Run: headless pygame with SDL's dummy video driver; simulated clock (each Clock.tick advances the game by its frame time, no real sleeping); random seed 0; keys injected as events and as key.get_pressed() state; mouse plan: one left click at the window centre at the start of phase 2, then a move to the lower-right quarter at the start of phase 3.
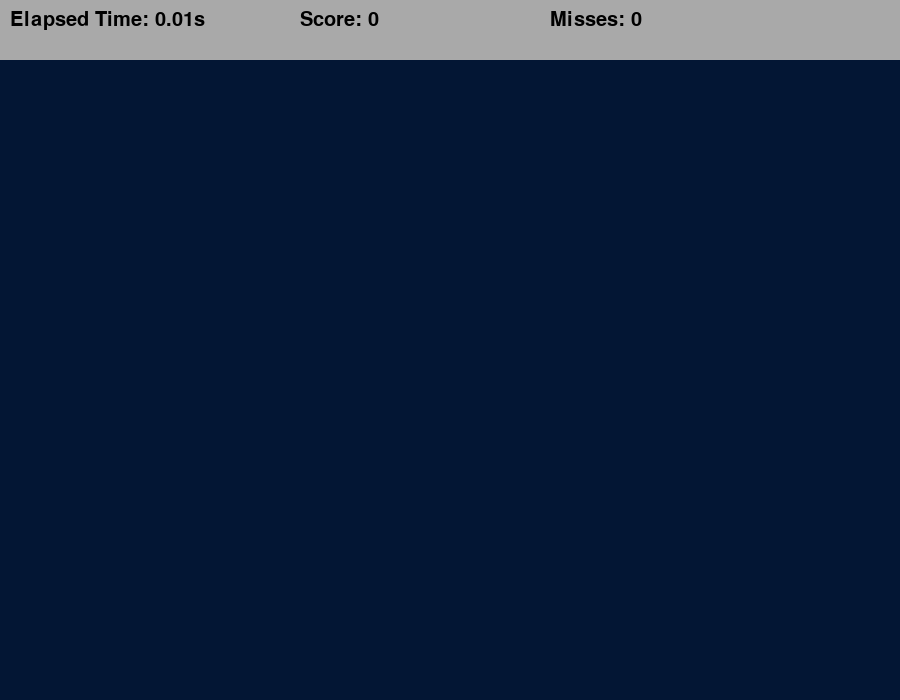
Frame 1 of 4 · flips 1–60 · no input
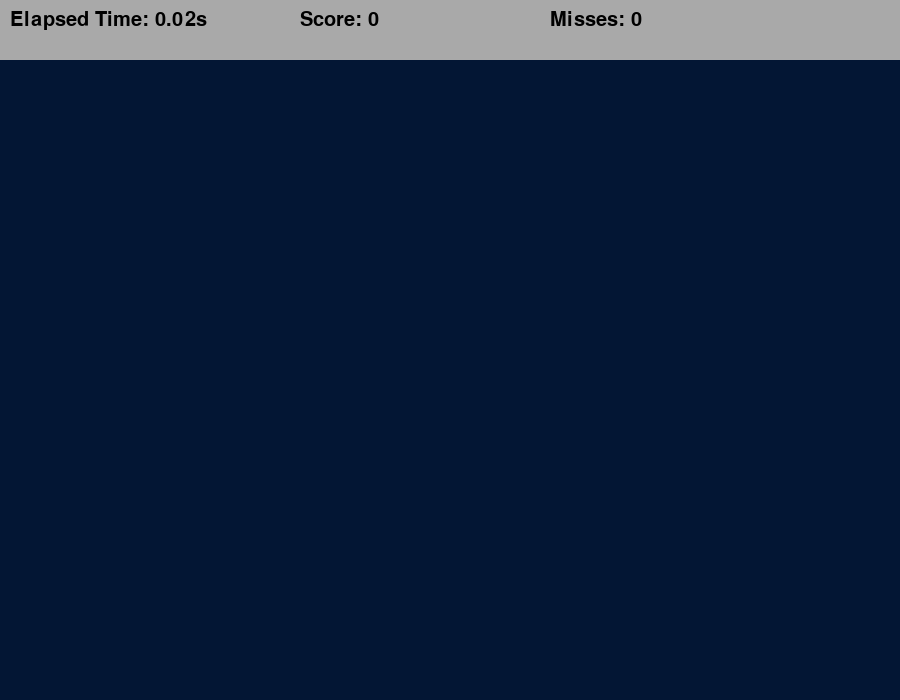
Frame 2 of 4 · flips 61–180 · clicked the window centre · tapped SPACE, RETURN · held RIGHT (→), D
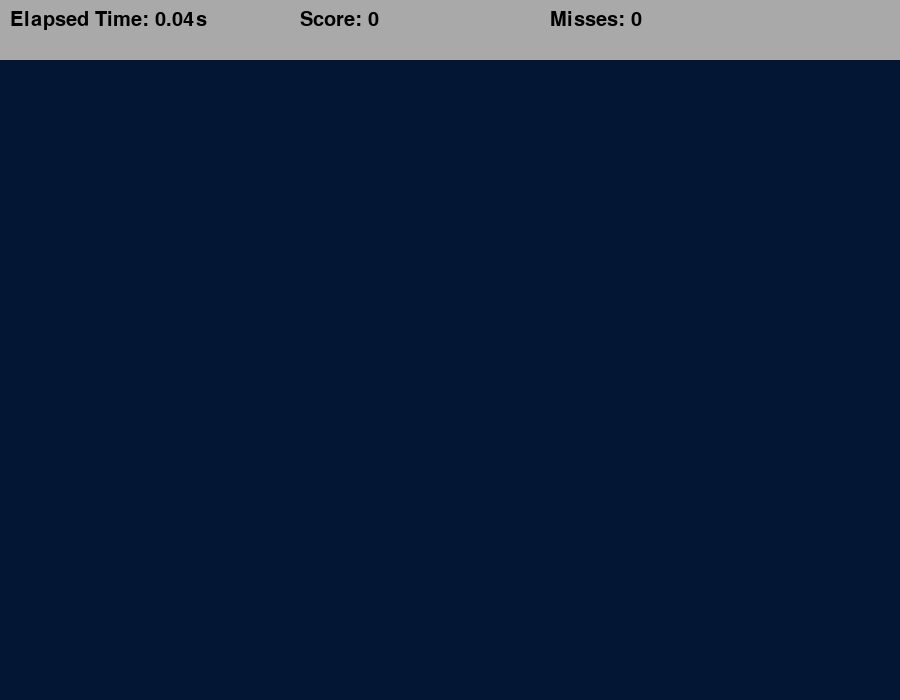
Frame 3 of 4 · flips 181–300 · moved the mouse to the lower-right quarter · held DOWN (↓), S
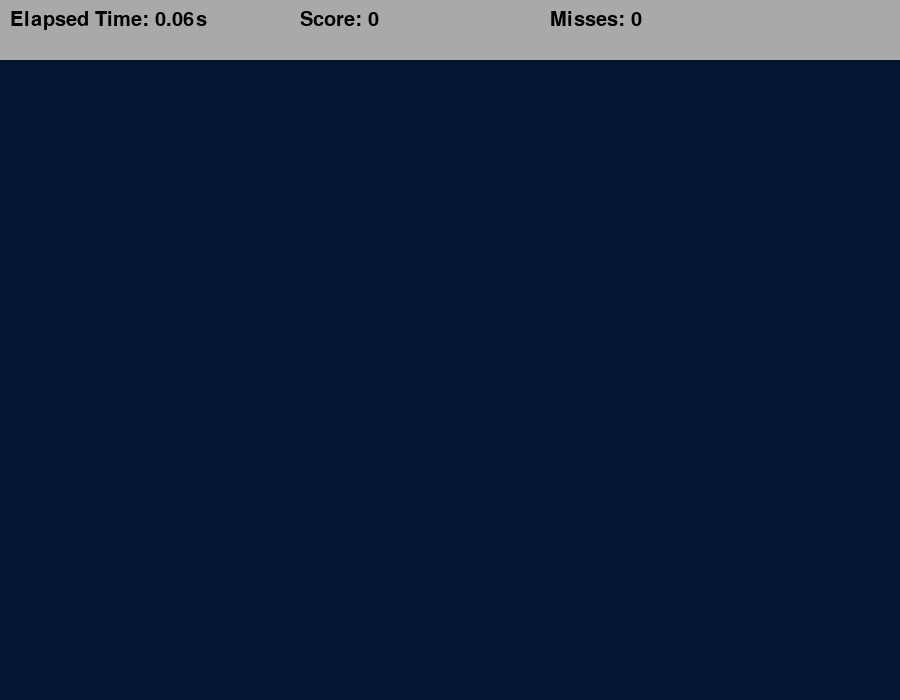
Frame 4 of 4 · flips 301–420 · held LEFT (←), A, UP (↑), W

The pygame program that drew these frames:

import pygame
import random
import time
import math

pygame.init()

SCREEN_WIDTH, SCREEN_HEIGHT = 900, 700
DISPLAY_WINDOW = pygame.display.set_mode((SCREEN_WIDTH, SCREEN_HEIGHT))
pygame.display.set_caption("Enhanced Aim Trainer")

SPAWN_RATE = 500
SPAWN_EVENT = pygame.USEREVENT + 1

MARGIN = 40
BACKGROUND_COLOR = (3, 22, 52)  # Darker shade for better contrast
PRIMARY_COLOR = (60, 180, 245)  # Bright blue for primary circles
SECONDARY_COLOR = (245, 165, 34)  # Bright orange for contrast

FONT_STYLE = pygame.font.SysFont("consolas", 30)  # Modern font and slightly larger size

HEALTH_POINTS = 5
INFO_BAR_HEIGHT = 60


class MovingTarget:
    MAX_RADIUS = 25
    EXPANSION_RATE = 0.3
    PRIMARY_COLOR = "blue"
    SECONDARY_COLOR = "yellow"

    def __init__(self, x, y):
        self.x = x
        self.y = y
        self.radius = 0
        self.expanding = True

    def animate(self):
        if self.radius + self.EXPANSION_RATE > self.MAX_RADIUS:
            self.expanding = False

        if self.expanding:
            self.radius += self.EXPANSION_RATE
        else:
            self.radius -= self.EXPANSION_RATE

    def render(self, win):
        pygame.draw.circle(win, self.PRIMARY_COLOR, (self.x, self.y), self.radius)
        pygame.draw.circle(win, self.SECONDARY_COLOR, (self.x, self.y), self.radius * 0.75)
        pygame.draw.circle(win, self.PRIMARY_COLOR, (self.x, self.y), self.radius * 0.5)
        pygame.draw.circle(win, self.SECONDARY_COLOR, (self.x, self.y), self.radius * 0.25)

    def hit_test(self, x, y):
        distance = math.sqrt((x - self.x) ** 2 + (y - self.y) ** 2)
        return distance <= self.radius


def render_scene(win, targets):
    win.fill(BACKGROUND_COLOR)
    for target in targets:
        target.render(win)


def display_info(win, elapsed, hits, misses):
    pygame.draw.rect(win, "darkgrey", (0, 0, SCREEN_WIDTH, INFO_BAR_HEIGHT))
    time_elapsed = FONT_STYLE.render(f"Elapsed Time: {elapsed:.2f}s", True, "black")
    hit_count = FONT_STYLE.render(f"Score: {hits}", True, "black")
    miss_count = FONT_STYLE.render(f"Misses: {misses}", True, "black")

    win.blit(time_elapsed, (10, 10))
    win.blit(hit_count, (300, 10))
    win.blit(miss_count, (550, 10))


def final_screen(win, duration, hits, total_clicks):
    win.fill(BACKGROUND_COLOR)
    elapsed_label = FONT_STYLE.render(f"Total Time: {duration:.2f}s", True, "white")
    hit_label = FONT_STYLE.render(f"Total Hits: {hits}", True, "white")
    accuracy = (hits / total_clicks * 100) if total_clicks > 0 else 0
    accuracy_label = FONT_STYLE.render(f"Accuracy: {accuracy:.1f}%", True, "white")

    win.blit(elapsed_label, (350, 200))
    win.blit(hit_label, (350, 250))
    win.blit(accuracy_label, (350, 300))

    pygame.display.update()
    game_over = True
    while game_over:
        for event in pygame.event.get():
            if event.type in [pygame.QUIT, pygame.KEYDOWN]:
                pygame.quit()
                exit()


def gameplay():
    running = True
    target_list = []
    clock = pygame.time.Clock()

    score = 0
    total_clicks = 0
    errors = 0
    start_time = time.time()

    pygame.time.set_timer(SPAWN_EVENT, SPAWN_RATE)

    while running:
        clock.tick(60)
        mouse_clicked = False
        mouse_position = pygame.mouse.get_pos()
        current_time = time.time() - start_time

        for event in pygame.event.get():
            if event.type == pygame.QUIT:
                running = False

            if event.type == SPAWN_EVENT:
                x_pos = random.randint(MARGIN, SCREEN_WIDTH - MARGIN)
                y_pos = random.randint(MARGIN + INFO_BAR_HEIGHT, SCREEN_HEIGHT - MARGIN)
                new_target = MovingTarget(x_pos, y_pos)
                target_list.append(new_target)

            if event.type == pygame.MOUSEBUTTONDOWN:
                mouse_clicked = True
                total_clicks += 1

        for target in target_list[:]:
            target.animate()
            if target.radius <= 0:
                target_list.remove(target)
                errors += 1

            if mouse_clicked and target.hit_test(*mouse_position):
                target_list.remove(target)
                score += 1

        if errors >= HEALTH_POINTS:
            final_screen(DISPLAY_WINDOW, current_time, score, total_clicks)

        render_scene(DISPLAY_WINDOW, target_list)
        display_info(DISPLAY_WINDOW, current_time, score, errors)
        pygame.display.update()

    pygame.quit()


if __name__ == "__main__":
    gameplay()
